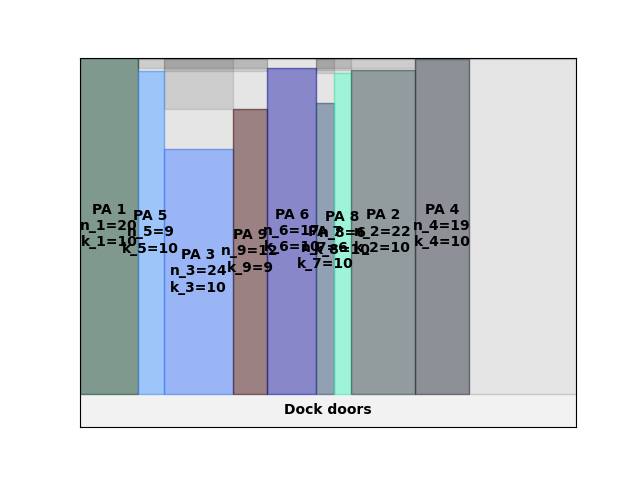

The file beside this chart, header and first rows:
A4
32
72.98
0.00, 0.00, 20, 10
20.00, 0.00, 9, 10
29.00, 0.00, 24, 10
53.00, 0.00, 12, 9
65.00, 0.00, 17, 10
82.00, 0.00, 6, 10
88.00, 0.00, 6, 10
94.00, 0.00, 22, 10
116, 0.00, 19, 10
